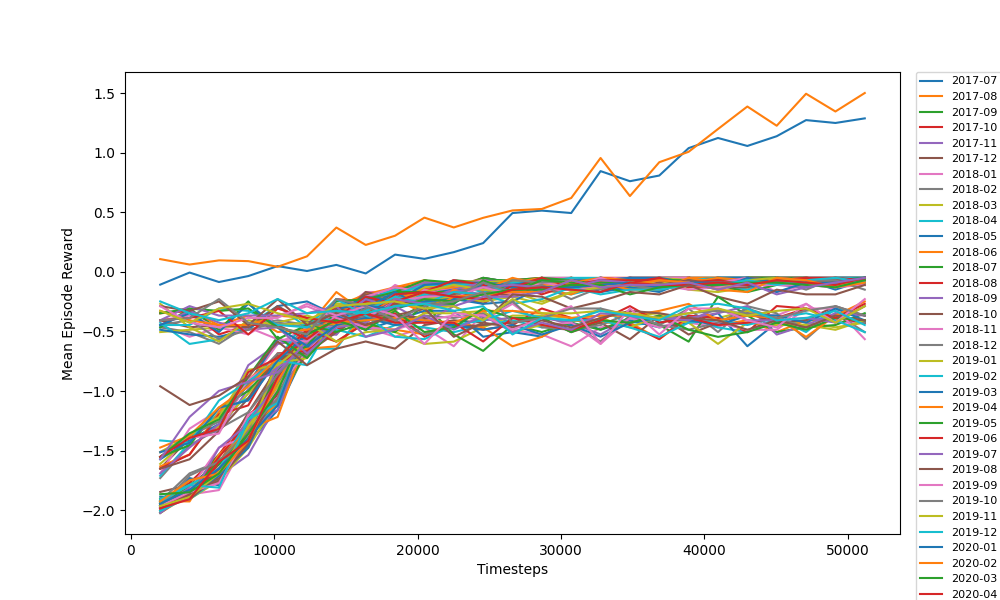

The file beside this chart, header and first rows:
timesteps, mean_reward, month
2048, -1.964, 2017-07
4096, -1.867, 2017-07
6144, -1.732, 2017-07
8192, -1.437, 2017-07
10240, -1.16, 2017-07
12288, -0.6452, 2017-07
14336, -0.4471, 2017-07
16384, -0.3471, 2017-07
18432, -0.2089, 2017-07
20480, -0.1884, 2017-07
22528, -0.1691, 2017-07
24576, -0.05, 2017-07
26624, -0.0898, 2017-07
28672, -0.0896, 2017-07
30720, -0.1295, 2017-07
32768, -0.0698, 2017-07
34816, -0.1295, 2017-07
36864, -0.1493, 2017-07
38912, -0.0699, 2017-07
40960, -0.0898, 2017-07
43008, -0.05, 2017-07
45056, -0.05, 2017-07
47104, -0.0697, 2017-07
49152, -0.05, 2017-07
51200, -0.05, 2017-07
2048, -2.023, 2017-08
4096, -1.869, 2017-08
6144, -1.692, 2017-08
8192, -1.457, 2017-08
10240, -0.8023, 2017-08
12288, -0.705, 2017-08
14336, -0.3278, 2017-08
16384, -0.2873, 2017-08
18432, -0.1293, 2017-08
20480, -0.1293, 2017-08
22528, -0.0896, 2017-08
24576, -0.1096, 2017-08
26624, -0.0895, 2017-08
28672, -0.05, 2017-08
30720, -0.0896, 2017-08
32768, -0.05, 2017-08
34816, -0.05, 2017-08
36864, -0.0698, 2017-08
38912, -0.05, 2017-08
40960, -0.1092, 2017-08
43008, -0.05, 2017-08
45056, -0.05, 2017-08
47104, -0.0898, 2017-08
49152, -0.05, 2017-08
51200, -0.0698, 2017-08
2048, -1.926, 2017-09
4096, -1.827, 2017-09
6144, -1.614, 2017-09
8192, -1.336, 2017-09
10240, -1.06, 2017-09
12288, -0.526, 2017-09
14336, -0.3277, 2017-09
16384, -0.2278, 2017-09
18432, -0.2281, 2017-09
20480, -0.1688, 2017-09
... 2,490 more rows
